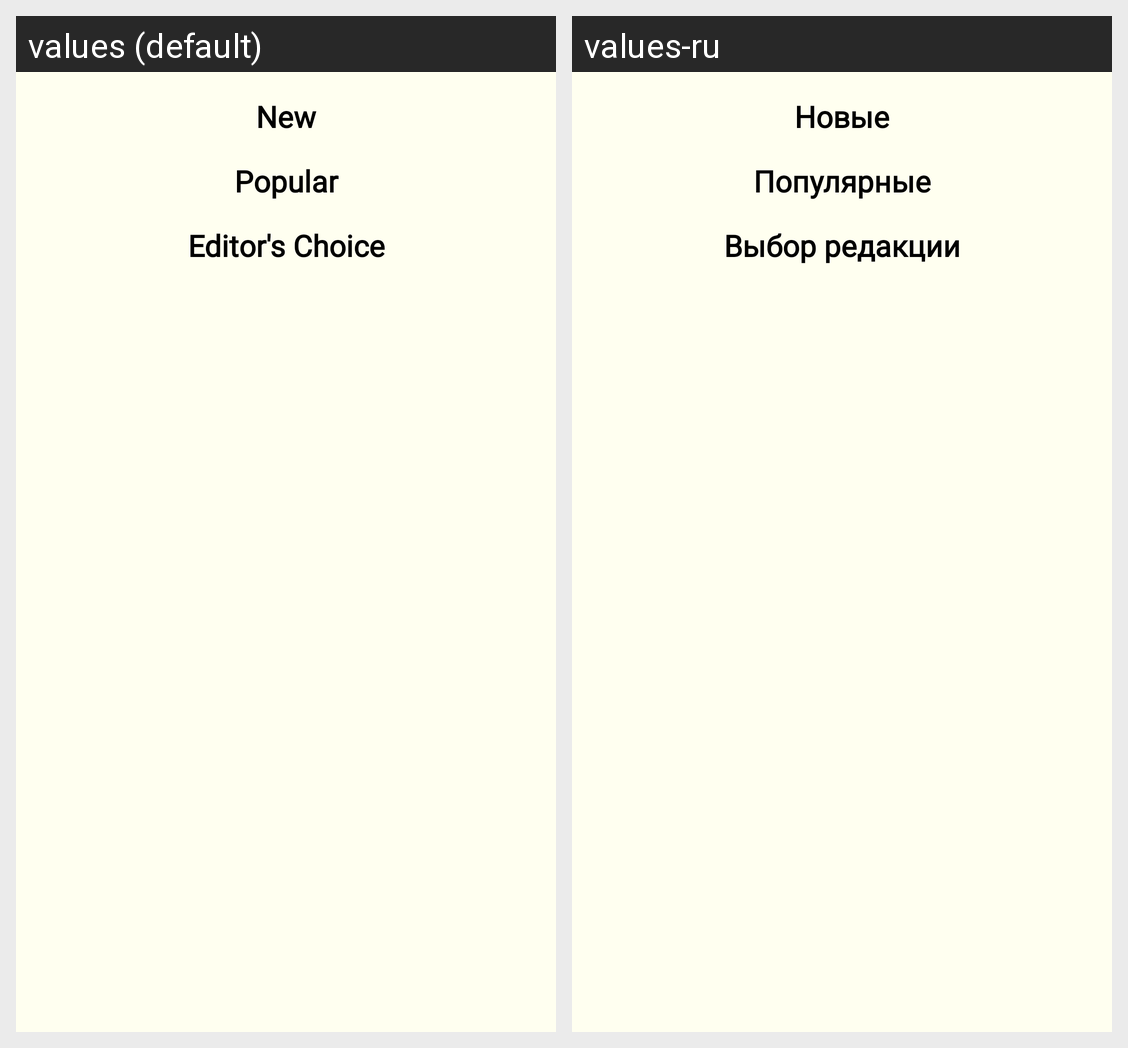

Translations of the strings shown on this Android screen, per locale in the grid:
Android screen res/layout/fragment_home.xml rendered under 2 locales, left to right: values (default), values-ru. Device: Nexus 5 (rendered at 1080×1920; each locale shown at half size, 540×960, under a caption strip naming it); theme AppTheme.
Strings drawn on this screen, with the default value and each locale's value (text and hints the layout hard-codes, and strings that could not be matched under every locale, appear in the picture but are not listed):

tag_new
  values: New
  values-ru: Новые

tag_popular
  values: Popular
  values-ru: Популярные

tag_editors_choice
  values: Editor's Choice
  values-ru: Выбор редакции
